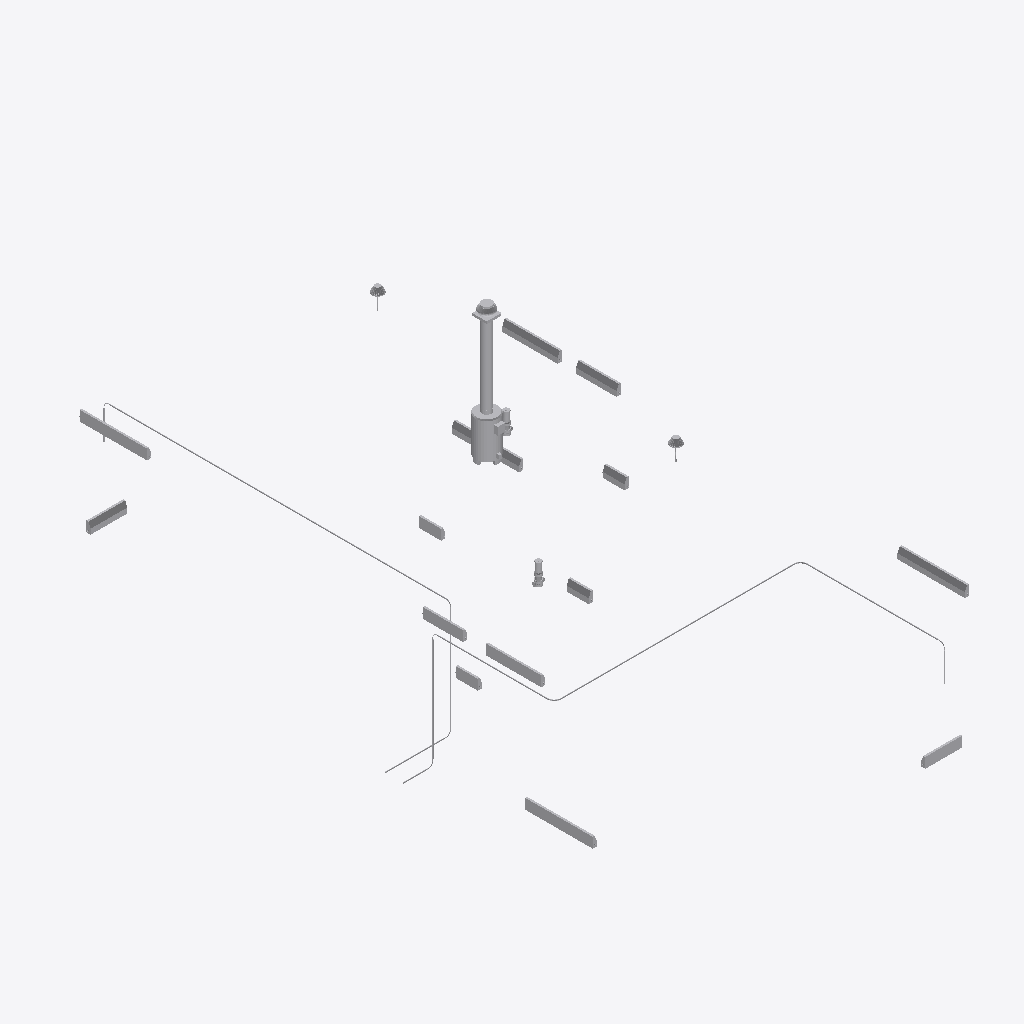
Isometric view of an IFC building model (IFC-SPF (STEP), schema IFC2X3, length unit metre), seen from the south-west, elements coloured by IFC class (only those large enough to see are counted): 32 other elements (light grey).
Extent 8.6 m × 17.1 m × 7.1 m (x, y, z). Storeys (4): Foundation at -1.25 m; Level 1 at 0.00 m; Level 2 at 3.10 m; Roof at 6.00 m. Elements (40): 19 IfcFlowSegment, 15 IfcEnergyConversionDevice, 3 IfcFlowFitting, 3 IfcFlowMovingDevice.

HEADER;
FILE_DESCRIPTION(('ViewDefinition [CoordinationView, QuantityTakeOffAddOnView]'),'2;1');
FILE_NAME('Demo Model- M.ifc','2013-04-26T22:09:46',(''),(''),'Autodesk Revit 2013','20120221_2030(x64) - Exporter 2.9.0.0 - Default ','');
FILE_SCHEMA(('IFC2X3'));
ENDSEC;
DATA;
#65=IFCPROJECT('1xS3BCk291UvhgP2a6eflL',#32,'PN0001',$,$,'Duplex Apartment','Construction Handover',(#58,#63),#53);
#58053=IFCSITE('1xS3BCk291UvhgP2a6eflN',#32,'Central London Field',$,'',#58052,$,$,.ELEMENT.,(34,1,50,879999),(-118,-8,-37,-319999),0.0,$,$);
#69=IFCBUILDING('1xS3BCk291UvhgP2a6eflK',#32,'Residential Duplex',$,$,#28,$,'Residential Duplex',.ELEMENT.,$,$,#67);
#74=IFCBUILDINGSTOREY('1xS3BCk291UvhgP2dvNsgp',#32,'Foundation',$,$,#73,$,'Foundation',.ELEMENT.,-1.25);
#77=IFCBUILDINGSTOREY('1xS3BCk291UvhgP2dvNMKI',#32,'Level 1',$,$,#76,$,'Level 1',.ELEMENT.,0.0);
#82=IFCBUILDINGSTOREY('1xS3BCk291UvhgP2dvNMQJ',#32,'Level 2',$,$,#81,$,'Level 2',.ELEMENT.,3.10000000000038);
#87=IFCBUILDINGSTOREY('1xS3BCk291UvhgP2dvNtSE',#32,'Roof',$,$,#86,$,'Roof',.ELEMENT.,6.00000000000039);
#20607=IFCENERGYCONVERSIONDEVICE('3d$bT3Q0L8EwlbUciQyVVy',#32,'M_Hot Water Boiler - 59-440 kW:147 kW:313524',$,'147 kW',#20606,#20597,'313524');
#21539=IFCENERGYCONVERSIONDEVICE('3d$bT3Q0L8EwlbUciQyVVz',#32,'M_Radiator - Hosted:Readiator - 25:313525',$,'Readiator - 25',#21538,#21529,'313525');
#55109=IFCFLOWSEGMENT('3d$bT3Q0L8EwlbUciQyVDs',#32,'Round Duct:Taps:314430',$,'Round Duct:Taps:296162',#55096,#55107,'314430');
#22499=IFCENERGYCONVERSIONDEVICE('3d$bT3Q0L8EwlbUciQyVVo',#32,'M_Radiator - Hosted:Readiator - 25:313530',$,'Readiator - 25',#22498,#22489,'313530');
#44783=IFCENERGYCONVERSIONDEVICE('3d$bT3Q0L8EwlbUciQyVPP',#32,'M_Radiator - Hosted:Readiator - 25:313617',$,'Readiator - 25',#44782,#44777,'313617');
#23354=IFCENERGYCONVERSIONDEVICE('3d$bT3Q0L8EwlbUciQyVVr',#32,'M_Radiator - Hosted:Readiator - 25:313533',$,'Readiator - 25',#23353,#23348,'313533');
#44982=IFCENERGYCONVERSIONDEVICE('3d$bT3Q0L8EwlbUciQyVPU',#32,'M_Radiator - Hosted:Readiator - 25:313622',$,'Readiator - 25',#44981,#44972,'313622');
#22431=IFCENERGYCONVERSIONDEVICE('3d$bT3Q0L8EwlbUciQyVVn',#32,'M_Radiator - Hosted:Readiator - 25:313529',$,'Readiator - 25',#22430,#22421,'313529');
#45049=IFCENERGYCONVERSIONDEVICE('3d$bT3Q0L8EwlbUciQyVPG',#32,'M_Radiator - Hosted:Readiator - 25:313624',$,'Readiator - 25',#45048,#45039,'313624');
#44914=IFCENERGYCONVERSIONDEVICE('3d$bT3Q0L8EwlbUciQyVPS',#32,'M_Radiator - Hosted:Readiator - 25:313620',$,'Readiator - 25',#44913,#44904,'313620');
#44847=IFCENERGYCONVERSIONDEVICE('3d$bT3Q0L8EwlbUciQyVPR',#32,'M_Radiator - Hosted:Readiator - 25:313619',$,'Readiator - 25',#44846,#44837,'313619');
#45392=IFCFLOWSEGMENT('3d$bT3Q0L8EwlbUciQyVQM',#32,'Conduit with Fittings:Electrical Metallic Tubing (EMT):313822',$,'Conduit with Fittings:Electrical Metallic Tubing (EMT):296221',#45378,#45389,'313822');
#24209=IFCENERGYCONVERSIONDEVICE('3d$bT3Q0L8EwlbUciQyVU8',#32,'M_Radiator - Hosted:Readiator - 25:313536',$,'Readiator - 25',#24208,#24199,'313536');
#54206=IFCFLOWMOVINGDEVICE('3d$bT3Q0L8EwlbUciQyVDm',#32,'M_Centrifugal Fan -  Rooftop  - Upblast:991-1905 LPS:314424',$,'991-1905 LPS',#54205,#54196,'314424');
#25068=IFCENERGYCONVERSIONDEVICE('3d$bT3Q0L8EwlbUciQyVUw',#32,'M_Radiator - Hosted:Readiator - 25:313586',$,'Readiator - 25',#25067,#25058,'313586');
#25927=IFCENERGYCONVERSIONDEVICE('3d$bT3Q0L8EwlbUciQyVUz',#32,'M_Radiator - Hosted:Readiator - 25:313589',$,'Readiator - 25',#25926,#25917,'313589');
#45579=IFCFLOWSEGMENT('3d$bT3Q0L8EwlbUciQyVQe',#32,'Conduit with Fittings:Electrical Metallic Tubing (EMT):313824',$,'Conduit with Fittings:Electrical Metallic Tubing (EMT):296221',#45564,#45577,'313824');
#45323=IFCENERGYCONVERSIONDEVICE('3d$bT3Q0L8EwlbUciQyVOO',#32,'M_Radiator - Hosted:Readiator - 25:313680',$,'Readiator - 25',#45322,#45313,'313680');
#45256=IFCENERGYCONVERSIONDEVICE('3d$bT3Q0L8EwlbUciQyVO5',#32,'M_Radiator - Hosted:Readiator - 25:313677',$,'Readiator - 25',#45255,#45246,'313677');
#48421=IFCFLOWMOVINGDEVICE('3d$bT3Q0L8EwlbUciQyVLm',#32,'M_Inline Pump - Circulator:3.9 LPS - 0.8 Meter Head:313912',$,'3.9 LPS - 0.8 Meter Head',#48420,#48411,'313912');
#49859=IFCFLOWSEGMENT('3d$bT3Q0L8EwlbUciQyVDv',#32,'Conduit with Fittings:Electrical Metallic Tubing (EMT):314417',$,'Conduit with Fittings:Electrical Metallic Tubing (EMT):296221',#49846,#49857,'314417');
#45506=IFCFLOWSEGMENT('3d$bT3Q0L8EwlbUciQyVQN',#32,'Conduit with Fittings:Electrical Metallic Tubing (EMT):313823',$,'Conduit with Fittings:Electrical Metallic Tubing (EMT):296221',#45493,#45504,'313823');
#44600=IFCFLOWMOVINGDEVICE('3d$bT3Q0L8EwlbUciQyVPD',#32,'M_Inline Pump - Circulator:3.9 LPS - 0.8 Meter Head:313605',$,'3.9 LPS - 0.8 Meter Head',#44599,#44590,'313605');
#48285=IFCFLOWSEGMENT('3d$bT3Q0L8EwlbUciQyVQg',#32,'Conduit with Fittings:Electrical Metallic Tubing (EMT):313826',$,'Conduit with Fittings:Electrical Metallic Tubing (EMT):296221',#48270,#48283,'313826');
#57904=IFCFLOWFITTING('3d$bT3Q0L8EwlbUciQyVCz',#32,'M_Roof Drain:380 mm Strainer - 25 mm Drain:314485',$,'380 mm Strainer - 25 mm Drain',#57903,#57894,'314485');
#57988=IFCFLOWFITTING('3d$bT3Q0L8EwlbUciQyVC_',#32,'M_Roof Drain:380 mm Strainer - 25 mm Drain:314486',$,'380 mm Strainer - 25 mm Drain',#57987,#57978,'314486');
#50129=IFCFLOWSEGMENT('3d$bT3Q0L8EwlbUciQyVDz',#32,'Conduit with Fittings:Electrical Metallic Tubing (EMT):314421',$,'Conduit with Fittings:Electrical Metallic Tubing (EMT):296221',#50116,#50127,'314421');
#50058=IFCFLOWSEGMENT('3d$bT3Q0L8EwlbUciQyVDy',#32,'Conduit with Fittings:Electrical Metallic Tubing (EMT):314420',$,'Conduit with Fittings:Electrical Metallic Tubing (EMT):296221',#50045,#50056,'314420');
#49788=IFCFLOWSEGMENT('3d$bT3Q0L8EwlbUciQyVDu',#32,'Conduit with Fittings:Electrical Metallic Tubing (EMT):314416',$,'Conduit with Fittings:Electrical Metallic Tubing (EMT):296221',#49775,#49786,'314416');
#49653=IFCFLOWSEGMENT('3d$bT3Q0L8EwlbUciQyVDc',#32,'Conduit with Fittings:Electrical Metallic Tubing (EMT):314414',$,'Conduit with Fittings:Electrical Metallic Tubing (EMT):296221',#49640,#49651,'314414');
#48485=IFCFLOWSEGMENT('3d$bT3Q0L8EwlbUciQyVDa',#32,'Conduit with Fittings:Electrical Metallic Tubing (EMT):314412',$,'Conduit with Fittings:Electrical Metallic Tubing (EMT):296221',#48472,#48483,'314412');
#48353=IFCFLOWSEGMENT('3d$bT3Q0L8EwlbUciQyVQh',#32,'M_Conduit Elbow - Steel:Conduit Elbow - Steel:313827',$,'Conduit Elbow - Steel',#48352,#48345,'313827');
ENDSEC;
